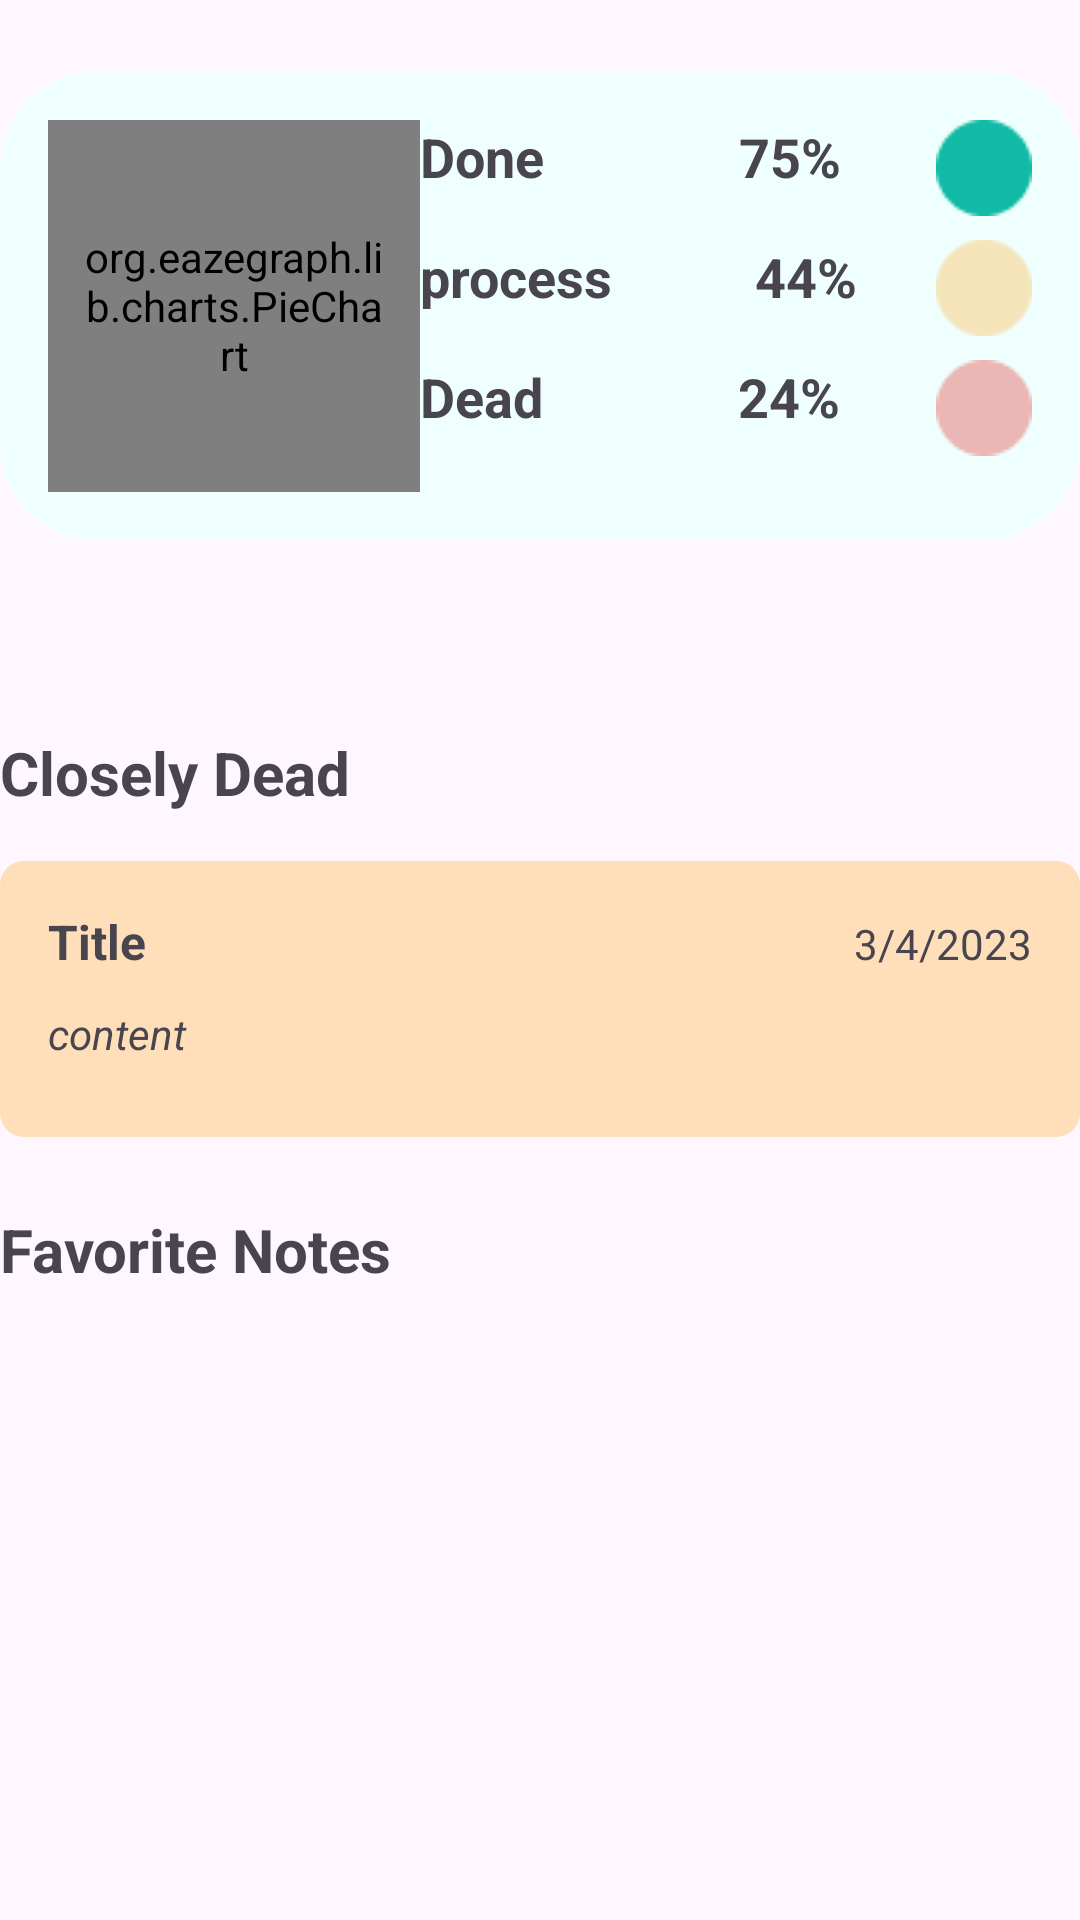

Here is an Android app screen rendered from its layout file. Give the layout XML and the strings, colors and styles it references.
<!-- AndroidManifest.xml: application theme Theme.MinimalismPlanner -->
<!-- res/layout/fragment_home.xml -->
<?xml version="1.0" encoding="utf-8"?>
<androidx.constraintlayout.widget.ConstraintLayout xmlns:android="http://schemas.android.com/apk/res/android"
    xmlns:tools="http://schemas.android.com/tools"
    android:layout_width="match_parent"
    android:layout_height="match_parent"
    xmlns:app="http://schemas.android.com/apk/res-auto"
    tools:context=".home">

    <include
        android:id="@+id/cart"
        layout="@layout/card_art"
        android:layout_width="match_parent"
        android:layout_height="wrap_content"
        android:layout_marginTop="24dp"
        app:layout_constraintEnd_toEndOf="parent"
        app:layout_constraintHorizontal_bias="0.0"
        app:layout_constraintStart_toStartOf="parent"
        app:layout_constraintTop_toTopOf="parent" />

    <TextView
        android:id="@+id/closly"
        android:layout_width="match_parent"
        android:layout_height="wrap_content"
        android:layout_marginTop="64dp"
        android:text="Closely Dead"
        android:textSize="20sp"
        android:textStyle="bold"
        app:layout_constraintEnd_toEndOf="parent"
        app:layout_constraintStart_toStartOf="parent"
        app:layout_constraintTop_toBottomOf="@+id/cart" />

    <include
        android:id="@+id/closely_card"
        layout="@layout/card"
        android:layout_width="match_parent"
        android:layout_height="wrap_content"
        android:layout_marginTop="16dp"
        android:paddingStart="16dp"
        app:layout_constraintEnd_toEndOf="parent"
        app:layout_constraintStart_toStartOf="parent"
        app:layout_constraintTop_toBottomOf="@+id/closly" />

    <TextView
        android:id="@+id/fav"
        android:layout_width="match_parent"
        android:layout_height="wrap_content"
        android:layout_marginTop="24dp"
        android:text="Favorite Notes "
        android:textSize="20sp"
        android:textStyle="bold"
        app:layout_constraintEnd_toEndOf="parent"
        app:layout_constraintStart_toStartOf="parent"
        app:layout_constraintTop_toBottomOf="@+id/closely_card" />


</androidx.constraintlayout.widget.ConstraintLayout>
<!-- res/layout/card_art.xml (included above) -->
<?xml version="1.0" encoding="utf-8"?>
<LinearLayout xmlns:android="http://schemas.android.com/apk/res/android"
    xmlns:app="http://schemas.android.com/apk/res-auto"
    xmlns:tools="http://schemas.android.com/tools"
    android:layout_width="match_parent"
    android:layout_height="wrap_content"
    android:padding="16dp"
    android:background="@drawable/card_shape"
    >

    <org.eazegraph.lib.charts.PieChart
        android:id="@+id/pie_chart"
        android:layout_width="124dp"
        android:layout_height="124dp"
        android:padding="10dp"
         >


    </org.eazegraph.lib.charts.PieChart>
    <LinearLayout
        android:layout_width="match_parent"
        android:layout_height="match_parent"
        android:orientation="vertical">

        <TextView
            android:id="@+id/done"
            android:layout_width="match_parent"
            android:layout_height="wrap_content"
            android:text="Done               75%"
            android:textSize="18sp"
            android:textStyle="bold"
            android:paddingBottom="8dp"

            android:drawableEnd="@drawable/serclegreen"
            />
        <TextView
            android:id="@+id/process"
            android:layout_width="match_parent"
            android:layout_height="wrap_content"
            android:text="process           44%"
            android:textSize="18sp"
            android:textStyle="bold"
            android:paddingBottom="8dp"
            android:drawableEnd="@drawable/orangesercle"
            />
        <TextView
            android:id="@+id/dead"
            android:layout_width="match_parent"
            android:layout_height="wrap_content"
            android:text="Dead               24%"
            android:textSize="18sp"
            android:textStyle="bold"
            android:paddingBottom="8dp"
            android:drawableEnd="@drawable/redsercles"
            />
    </LinearLayout>
</LinearLayout>
<!-- res/layout/card.xml (included above) -->
<?xml version="1.0" encoding="utf-8"?>
<LinearLayout xmlns:android="http://schemas.android.com/apk/res/android"
    android:layout_width="match_parent"
    android:layout_height="wrap_content"
    android:orientation="vertical"
    android:padding="16dp"
    android:background="@drawable/cardd">

    <LinearLayout
        android:layout_width="match_parent"
        android:layout_height="24dp"
        >

        <TextView
            android:id="@+id/textView"
            android:layout_width="wrap_content"
            android:layout_height="wrap_content"
            android:layout_weight="1"
            android:text="Title"
            android:textStyle="bold"
            android:textSize="16sp"/>

        <Space
            android:layout_width="wrap_content"
            android:layout_height="wrap_content"
            android:layout_weight="1" />

        <TextView
            android:id="@+id/textView2"
            android:layout_width="wrap_content"
            android:layout_height="wrap_content"
            android:layout_weight="1"
            android:text="3/4/2023"
            android:gravity="end"/>

    </LinearLayout>

    <TextView
        android:id="@+id/textView3"
        android:layout_width="match_parent"
        android:layout_height="36dp"
        android:textStyle="italic"
        android:textSize="14sp"
        android:paddingTop="8dp"
        android:text="content" />

</LinearLayout>
<!-- resources referenced by this layout -->
<resources>
  <!-- drawable card_shape (drawable) -->
  <?xml version="1.0" encoding="utf-8"?>
  <shape xmlns:android="http://schemas.android.com/apk/res/android"
      android:shape="rectangle">
      <corners android:radius="@dimen/largeSizeDimn"/>
      <solid android:color="@color/sec2"/>
  
  </shape>
  <!-- drawable cardd (drawable) -->
  <?xml version="1.0" encoding="utf-8"?>
  <shape xmlns:android="http://schemas.android.com/apk/res/android"
      android:shape="rectangle">
      <corners android:radius="8dp"/>
      <solid android:color="@color/process"/>
  </shape>
  <!-- drawable orangesercle: png bitmap (drawable, 406 bytes) -->
  <!-- drawable redsercles: png bitmap (drawable, 388 bytes) -->
  <!-- drawable serclegreen: png bitmap (drawable, 407 bytes) -->
  <style name="Theme.MinimalismPlanner" parent="Base.Theme.MinimalismPlanner" />
  <dimen name="largeSizeDimn">32dp</dimen>
  <color name="sec2">#EFFFFD</color>
  <color name="process">#61FFB74B</color>
  <style name="Base.Theme.MinimalismPlanner" parent="Theme.Material3.DayNight.NoActionBar">
          
          
      </style>
</resources>
